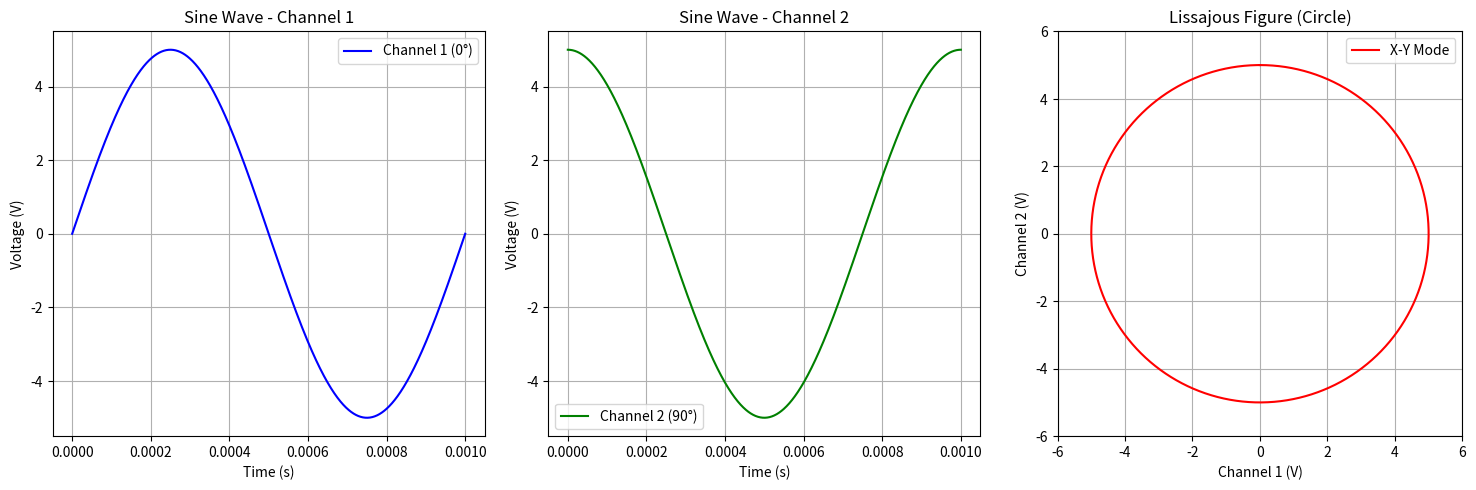

The matplotlib source for this figure: (Note: this script raises an exception after producing the figure.)
import numpy as np
import matplotlib.pyplot as plt
from mpl_toolkits.mplot3d import Axes3D

# Parameters from the oscilloscope
frequency = 1e9  # 1 GHz
amplitude = 5    # 5V
period = 1e-3    # 1ms
phase_diff = 90  # 90 degrees phase difference

# Create time array
t = np.linspace(0, period, 1000)

# Generate the two sine waves with 90-degree phase difference
wave1 = amplitude * np.sin(2 * np.pi * frequency * t)  # Channel 1
wave2 = amplitude * np.sin(2 * np.pi * frequency * t + np.deg2rad(phase_diff))  # Channel 2

# Create figure with subplots
fig = plt.figure(figsize=(15, 5))

# Plot first sine wave
ax1 = fig.add_subplot(131)
ax1.plot(t, wave1, 'b-', label='Channel 1 (0°)')
ax1.set_title('Sine Wave - Channel 1')
ax1.set_xlabel('Time (s)')
ax1.set_ylabel('Voltage (V)')
ax1.grid(True)
ax1.legend()

# Plot second sine wave (90° shifted)
ax2 = fig.add_subplot(132)
ax2.plot(t, wave2, 'g-', label='Channel 2 (90°)')
ax2.set_title('Sine Wave - Channel 2')
ax2.set_xlabel('Time (s)')
ax2.set_ylabel('Voltage (V)')
ax2.grid(True)
ax2.legend()

# Plot Lissajous figure (X-Y mode)
ax3 = fig.add_subplot(133)
ax3.plot(wave1, wave2, 'r-', label='X-Y Mode')
ax3.set_title('Lissajous Figure (Circle)')
ax3.set_xlabel('Channel 1 (V)')
ax3.set_ylabel('Channel 2 (V)')
ax3.grid(True)
ax3.legend()

# Make the circle look circular by setting equal aspect ratio
ax3.set_aspect('equal')

# Set limits for better visualization
ax3.set_xlim(-amplitude*1.2, amplitude*1.2)
ax3.set_ylim(-amplitude*1.2, amplitude*1.2)

plt.tight_layout()
plt.savefig('../figs/2.jpg')
plt.show()

# Calculate and print key parameters
print(f"Signal Parameters:")
print(f"Frequency: {frequency/1e9:.2f} GHz")
print(f"Period: {period*1e3:.2f} ms")
print(f"Peak-to-peak voltage: {2*amplitude:.2f} V")
print(f"Phase difference: {phase_diff} degrees")


